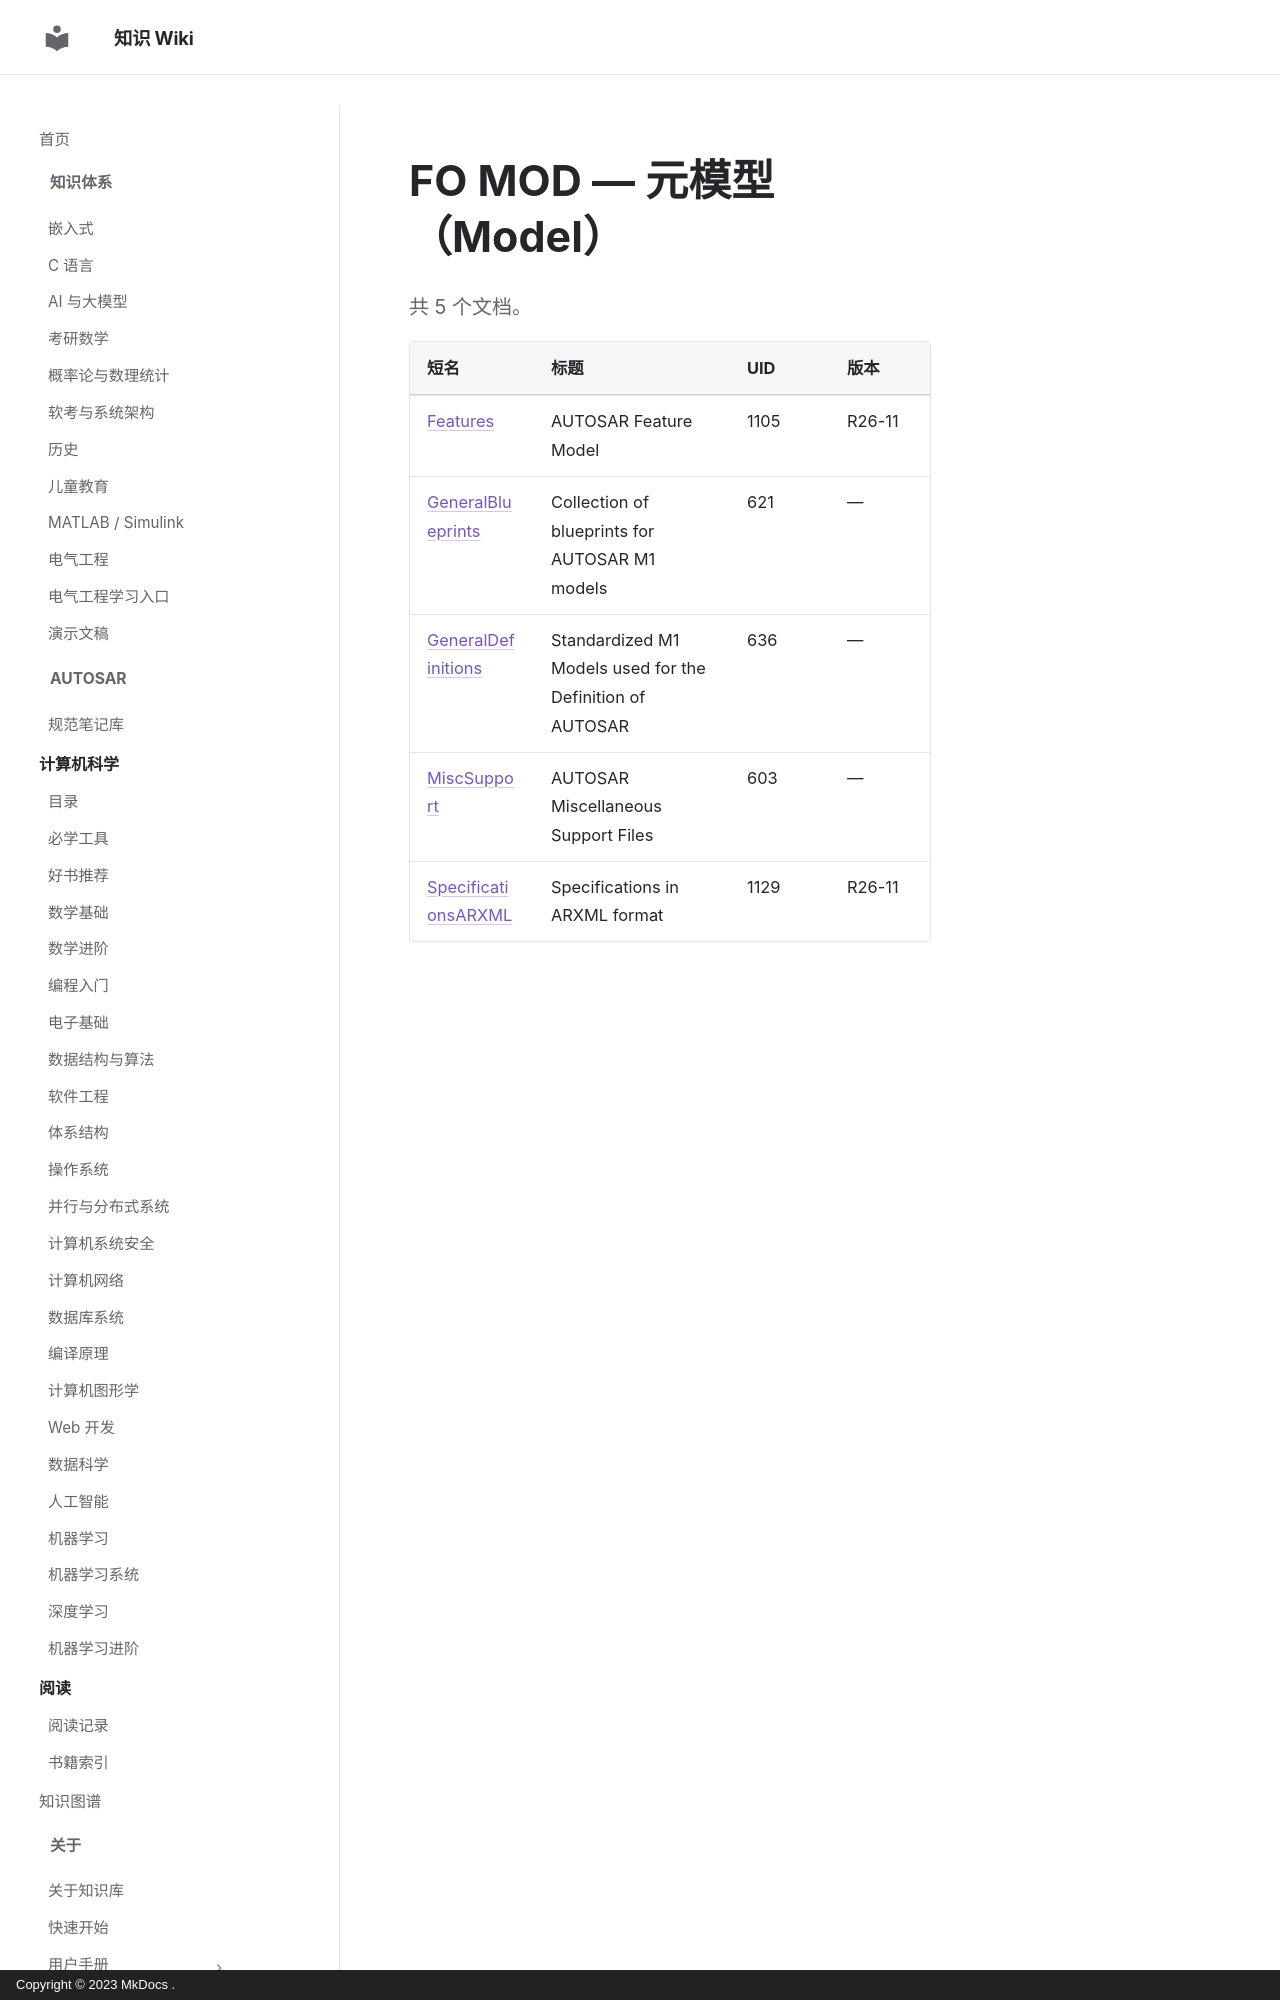

repository: ilikui/wiki · page: types/autosar/specs/FO/MOD/index.html · generator: mkdocs · copyright: Copyright © 2023 MkDocs .

# FO MOD — 元模型（Model）

共 5 个文档。

| 短名 | 标题 | UID | 版本 |
|---|---|---|---|
| [Features](Features.md) | AUTOSAR Feature Model | 1105 | R26-11 |
| [GeneralBlueprints](GeneralBlueprints.md) | Collection of blueprints for AUTOSAR M1 models | 621 | — |
| [GeneralDefinitions](GeneralDefinitions.md) | Standardized M1 Models used for the Definition of AUTOSAR | 636 | — |
| [MiscSupport](MiscSupport.md) | AUTOSAR Miscellaneous Support Files | 603 | — |
| [SpecificationsARXML](SpecificationsARXML.md) | Spe
